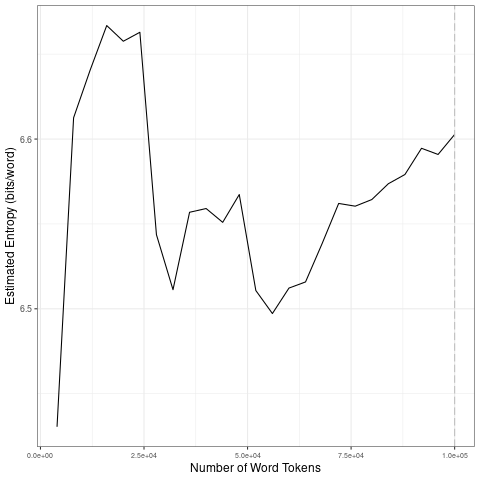

Data behind this chart, as committed beside it:
file, entropy.Corpus.Size, entropy.Entropy, sd.Corpus.Size, sd.SD
data/2021_by_es/2021-03-07_tokens_1-gram…, 4000, 6.431, 20000, 0.09785
data/2021_by_es/2021-03-07_tokens_1-gram…, 8000, 6.613, 40000, 0.05703
data/2021_by_es/2021-03-07_tokens_1-gram…, 12000, 6.641, 60000, 0.02985
data/2021_by_es/2021-03-07_tokens_1-gram…, 16000, 6.667, 80000, 0.02089
data/2021_by_es/2021-03-07_tokens_1-gram…, 20000, 6.658, 1e+05, 0.01173
data/2021_by_es/2021-03-07_tokens_1-gram…, 24000, 6.663, 20000, 0.09785
data/2021_by_es/2021-03-07_tokens_1-gram…, 28000, 6.544, 40000, 0.05703
data/2021_by_es/2021-03-07_tokens_1-gram…, 32000, 6.511, 60000, 0.02985
data/2021_by_es/2021-03-07_tokens_1-gram…, 36000, 6.557, 80000, 0.02089
data/2021_by_es/2021-03-07_tokens_1-gram…, 40000, 6.559, 1e+05, 0.01173
data/2021_by_es/2021-03-07_tokens_1-gram…, 44000, 6.551, 20000, 0.09785
data/2021_by_es/2021-03-07_tokens_1-gram…, 48000, 6.567, 40000, 0.05703
data/2021_by_es/2021-03-07_tokens_1-gram…, 52000, 6.511, 60000, 0.02985
data/2021_by_es/2021-03-07_tokens_1-gram…, 56000, 6.497, 80000, 0.02089
data/2021_by_es/2021-03-07_tokens_1-gram…, 60000, 6.512, 1e+05, 0.01173
data/2021_by_es/2021-03-07_tokens_1-gram…, 64000, 6.516, 20000, 0.09785
data/2021_by_es/2021-03-07_tokens_1-gram…, 68000, 6.538, 40000, 0.05703
data/2021_by_es/2021-03-07_tokens_1-gram…, 72000, 6.562, 60000, 0.02985
data/2021_by_es/2021-03-07_tokens_1-gram…, 76000, 6.56, 80000, 0.02089
data/2021_by_es/2021-03-07_tokens_1-gram…, 80000, 6.564, 1e+05, 0.01173
data/2021_by_es/2021-03-07_tokens_1-gram…, 84000, 6.574, 20000, 0.09785
data/2021_by_es/2021-03-07_tokens_1-gram…, 88000, 6.579, 40000, 0.05703
data/2021_by_es/2021-03-07_tokens_1-gram…, 92000, 6.595, 60000, 0.02985
data/2021_by_es/2021-03-07_tokens_1-gram…, 96000, 6.591, 80000, 0.02089
data/2021_by_es/2021-03-07_tokens_1-gram…, 1e+05, 6.603, 1e+05, 0.01173
